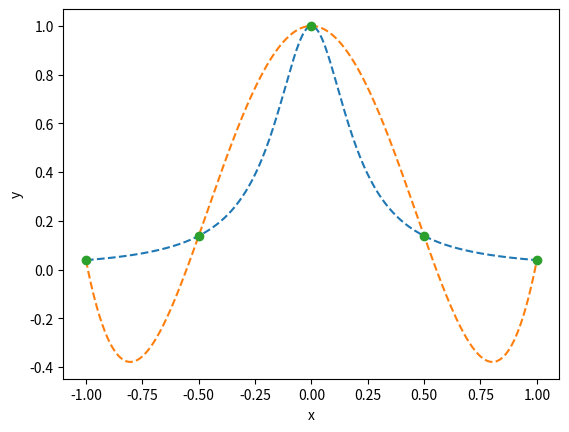

Reproduce this figure in Python.
#!/usr/bin/python3
from math import *
import matplotlib.pyplot as plt
import numpy as np

# Function to calculate the kth Lagrange polynomial at x associated with points in
# the vector xp
def lpoly(x,xp,k):
    li=1
    for l in range(xp.size):
        if k!=l:
            li*=(x-xp[l])/(xp[k]-xp[l])
    return li

# Lagrange interpolation for points (xp,yp) evaluated at x
def l_inter(x,xp,yp):
    s=0
    for k in range(xp.size):
        s+=yp[k]*lpoly(x,xp,k)
    return s

# Control points and Runge function
n=5
xp=np.linspace(-1,1,n)
yp=np.array([1/(1+25*x*x) for x in xp])

# Sample points
xx=np.linspace(-1,1,500)
yy=np.array([l_inter(x,xp,yp) for x in xx])
yf=np.array([1/(1+25*x*x) for x in xx])

# Plot figure using Matplotlib
plt.figure()
plt.plot(xx,yf,'--',xx,yy,'--',xp,yp,'o')
plt.xlabel('x')
plt.ylabel('y')
plt.show()
